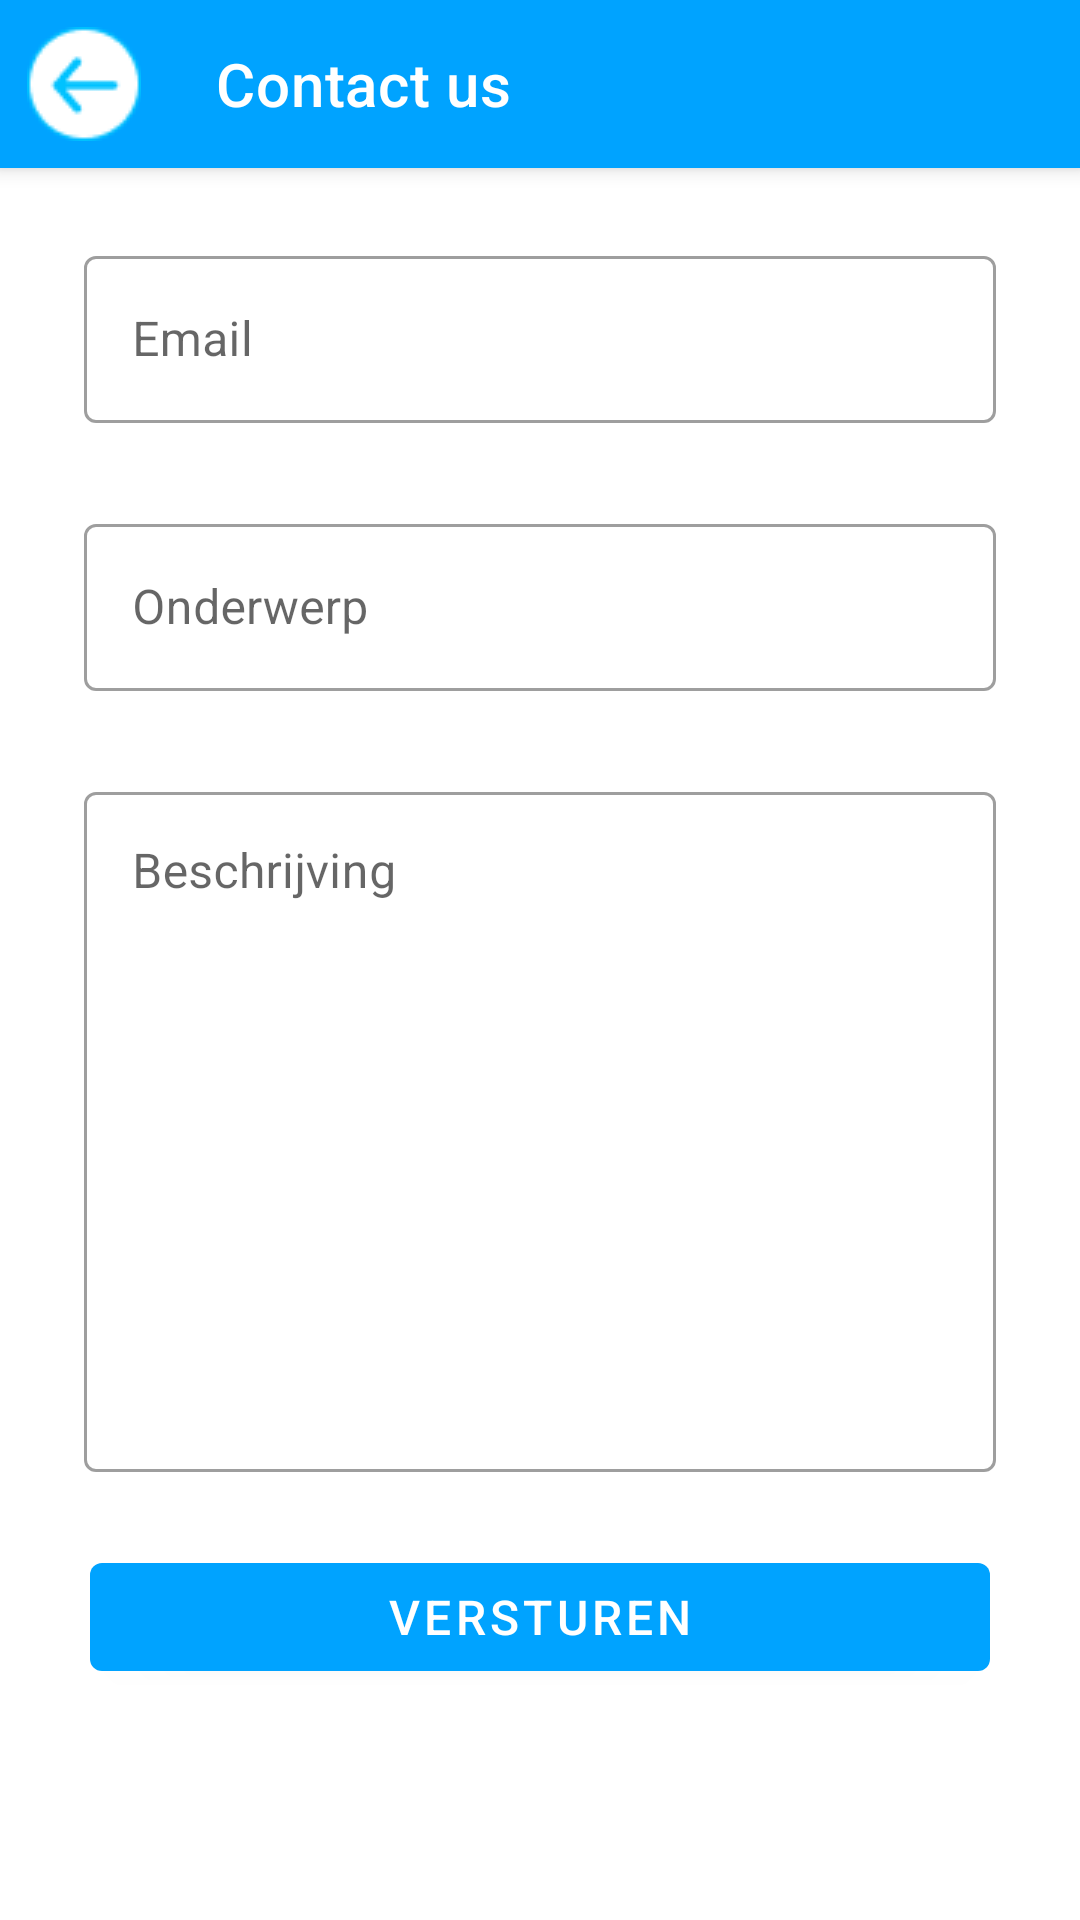

Android layout source for this screen:
<!-- AndroidManifest.xml: application theme Theme.Notable -->
<!-- res/layout/contact_fragment.xml -->
<?xml version="1.0" encoding="utf-8"?>
<ScrollView xmlns:android="http://schemas.android.com/apk/res/android"
    xmlns:app="http://schemas.android.com/apk/res-auto"
    android:layout_width="match_parent"
    android:layout_height="match_parent">

    <LinearLayout
        android:layout_width="match_parent"
        android:layout_height="wrap_content"
        android:clipChildren="false"
        android:clipToPadding="false"
        android:orientation="vertical">

        <com.google.android.material.appbar.AppBarLayout
            android:layout_width="match_parent"
            android:layout_height="wrap_content">

            <com.google.android.material.appbar.MaterialToolbar
                android:id="@+id/topAppBar"
                android:layout_width="match_parent"
                android:layout_height="?attr/actionBarSize"
                app:title="@string/contact_title"
                app:navigationIcon="@drawable/return_button"
                style="@style/Widget.MaterialComponents.Toolbar.Primary"
                />
        </com.google.android.material.appbar.AppBarLayout>

        <com.google.android.material.textfield.TextInputLayout
            android:id="@+id/contactEmail_textInput"
            android:layout_width="match_parent"
            android:layout_height="wrap_content"
            android:layout_margin="4sp"
            android:paddingStart="24sp"
            android:paddingEnd="24sp"
            android:paddingTop="20sp"
            android:hint="@string/hint_username"
            app:errorEnabled="true"
            style="@style/Widget.MaterialComponents.TextInputLayout.OutlinedBox">

            <com.google.android.material.textfield.TextInputEditText
                android:id="@+id/contactEmail_edit_text"
                android:layout_width="match_parent"
                android:layout_height="wrap_content"
                android:inputType="text"
                android:maxLines="1" />
        </com.google.android.material.textfield.TextInputLayout>

        <com.google.android.material.textfield.TextInputLayout
            android:id="@+id/subject_textInput"
            android:layout_width="match_parent"
            android:layout_height="wrap_content"
            android:layout_margin="4sp"
            android:paddingStart="24sp"
            android:paddingEnd="24sp"
            android:hint="@string/hint_subject"
            app:errorEnabled="true"
            style="@style/Widget.MaterialComponents.TextInputLayout.OutlinedBox">

            <com.google.android.material.textfield.TextInputEditText
                android:id="@+id/subject_edit_text"
                android:layout_width="match_parent"
                android:layout_height="wrap_content"
                android:inputType="text"
                android:maxLines="1" />
        </com.google.android.material.textfield.TextInputLayout>

        <com.google.android.material.textfield.TextInputLayout
            android:id="@+id/textarea_textInput"
            android:layout_width="match_parent"
            android:layout_height="wrap_content"
            android:layout_margin="4sp"
            android:paddingStart="24sp"
            android:paddingEnd="24sp"
            android:hint="@string/hint_textarea"
            app:errorEnabled="true"
            style="@style/Widget.MaterialComponents.TextInputLayout.OutlinedBox">

            <com.google.android.material.textfield.TextInputEditText
                android:id="@+id/textarea_edit_text"
                android:layout_width="match_parent"
                android:layout_height="wrap_content"
                android:inputType="text|textMultiLine"
                android:gravity="top"
                android:lines="10" />
        </com.google.android.material.textfield.TextInputLayout>

        <com.google.android.material.button.MaterialButton
            android:id="@+id/send_complaint_button"
            android:layout_width="300sp"
            android:layout_height="wrap_content"
            android:textSize="16sp"
            android:layout_gravity="center_horizontal"
            android:text="@string/button_complain" />

    </LinearLayout>

</ScrollView>
<!-- resources referenced by this layout -->
<resources>
  <!-- drawable return_button: png bitmap (drawable-v24, 1012 bytes) -->
  <string name="button_complain">Versturen</string>
  <string name="contact_title">Contact us</string>
  <string name="hint_subject">Onderwerp</string>
  <string name="hint_textarea">Beschrijving</string>
  <string name="hint_username">Email</string>
  <style name="Theme.Notable" parent="Theme.MaterialComponents.DayNight.NoActionBar">
          
          <item name="colorPrimary">@color/purple_500</item>
          <item name="colorPrimaryVariant">@color/purple_700</item>
          <item name="colorOnPrimary">@color/white</item>
          
          <item name="colorSecondary">@color/teal_200</item>
          <item name="colorSecondaryVariant">@color/teal_700</item>
          <item name="colorOnSecondary">@color/black</item>
          
          <item name="android:statusBarColor" tools:targetApi="l">?attr/colorPrimaryVariant</item>
          
      </style>
  <color name="purple_500">#00A3FF</color>
  <color name="purple_700">#FF3700B3</color>
  <color name="white">#FFFFFFFF</color>
  <color name="teal_200">#FF03DAC5</color>
  <color name="teal_700">#FF018786</color>
  <color name="black">#FF000000</color>
</resources>
